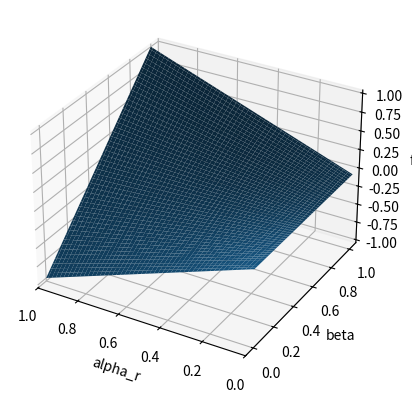

The script that saved this image:
# -*- coding: utf-8 -*-
"""
Created on Mon May 20 18:09:18 2019

[redacted]
"""
from numpy import random
import matplotlib.pyplot as plt
from mpl_toolkits.mplot3d import Axes3D
import numpy as np

# X = prey, Y = predators

# Samples
n = 100
# Timescales
# Fix timescales to be equivalent to foxes and rabbits
# avg fox lifetime 4 years
# avg rabbit lifetime 1.5 years
alphax = 1/4
alphay = 1/1.5

# Beta parameters
beta1 = np.random.uniform(low=0.0, high = 1.0, size=n)
beta2 = 1 - beta1

# Elasticity parameters
# Only vary elasticities of prey deaths
f_x = np.random.uniform(low=0.0, high = 2.0, size=n) # Predation elasticity w resp. x
m_x = f_x # Mortality elasticiy of prey
f_y = 2 # quadratic predation rate for predators
m_y = 1 # Mortality elasticiy of predators


def saddleCond(x,y):
    # Smaller calculations
    # beta = x
    # f_x = y
    x2 = 1-x
    a = y*(x+x2)
    b = f_y-m_y
    c = x2*y*f_y
    s_x = (a*b-c)/b
    return s_x

#fig = plt.figure()
#ax = fig.add_subplot(111, projection='3d')
#X,Y = np.meshgrid(beta1,f_x)
#
#zs = np.array(saddleCond(np.ravel(X), np.ravel(Y)))
#Z = zs.reshape(X.shape)
#
#ax.plot_surface(X, Y, Z)
#ax.set_xlabel('Relative contribution parameter for deaths')
#ax.set_ylabel('Elasticity of predation rate w resp. prey')
#ax.set_zlabel('Elasticiy of prey birth rate')
#plt.show()


# Remap parameters for Hopf surface
alpha_r = np.linspace(0,1, n)
beta = np.linspace(0,1, n)


def hopfCond(alphaR, beta):
    #Hopf condition in terms of alphaR, beta
    s_x = 2
    d_x = 1
    f_y = 1
    
    e1 = alphaR*(f_y-m_y)
    e2 = s_x - beta*d_x
    
    fx = (1/(1-beta))*(e1+e2)

    return fx

X,Y = np.meshgrid(alpha_r, beta)

zs = np.array(saddleCond(np.ravel(X), np.ravel(Y)))
Z = zs.reshape(X.shape)

fig2=plt.figure()
ax2 = fig2.add_subplot(111, projection='3d')
ax2.plot_surface(Y, X, Z)
plt.xlim(1,0)
ax2.set_xlabel('alpha_r')
ax2.set_ylabel('beta')
ax2.set_zlabel('fx')
plt.show()



